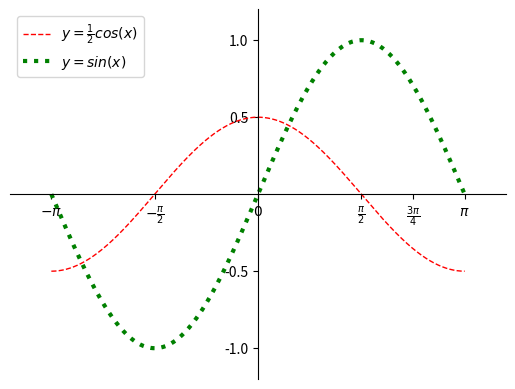

The matplotlib source for this figure:
# -*- coding: utf-8 -*-
from __future__ import unicode_literals
import numpy as np
import matplotlib.pyplot as mp
x = np.linspace(-np.pi, np.pi, 1000)
cos_y = np.cos(x) / 2
sin_y = np.sin(x)
mp.xlim(x.min() * 1.2, x.max() * 1.2)
mp.ylim(sin_y.min() * 1.2, sin_y.max() * 1.2)
mp.xticks([-np.pi, -np.pi / 2, 0,
           np.pi / 2, np.pi * 3 / 4, np.pi],
          [r'$-\pi$', r'$-\frac{\pi}{2}$', r'$0$',
           r'$\frac{\pi}{2}$', r'$\frac{3\pi}{4}$',
           r'$\pi$'])
mp.yticks([-1, -0.5, 0.5, 1])
ax = mp.gca()
ax.spines['left'].set_position(('data', 0))
ax.spines['bottom'].set_position(('data', 0))
ax.spines['right'].set_color('none')
ax.spines['top'].set_color('none')
mp.plot(x, cos_y, linestyle='--', linewidth=1,
        color='red', label=r'$y=\frac{1}{2}cos(x)$')
mp.plot(x, sin_y, linestyle=':', linewidth=3,
        color='green', label=r'$y=sin(x)$')
# mp.legend(loc='lower right')
mp.legend()
mp.show()
